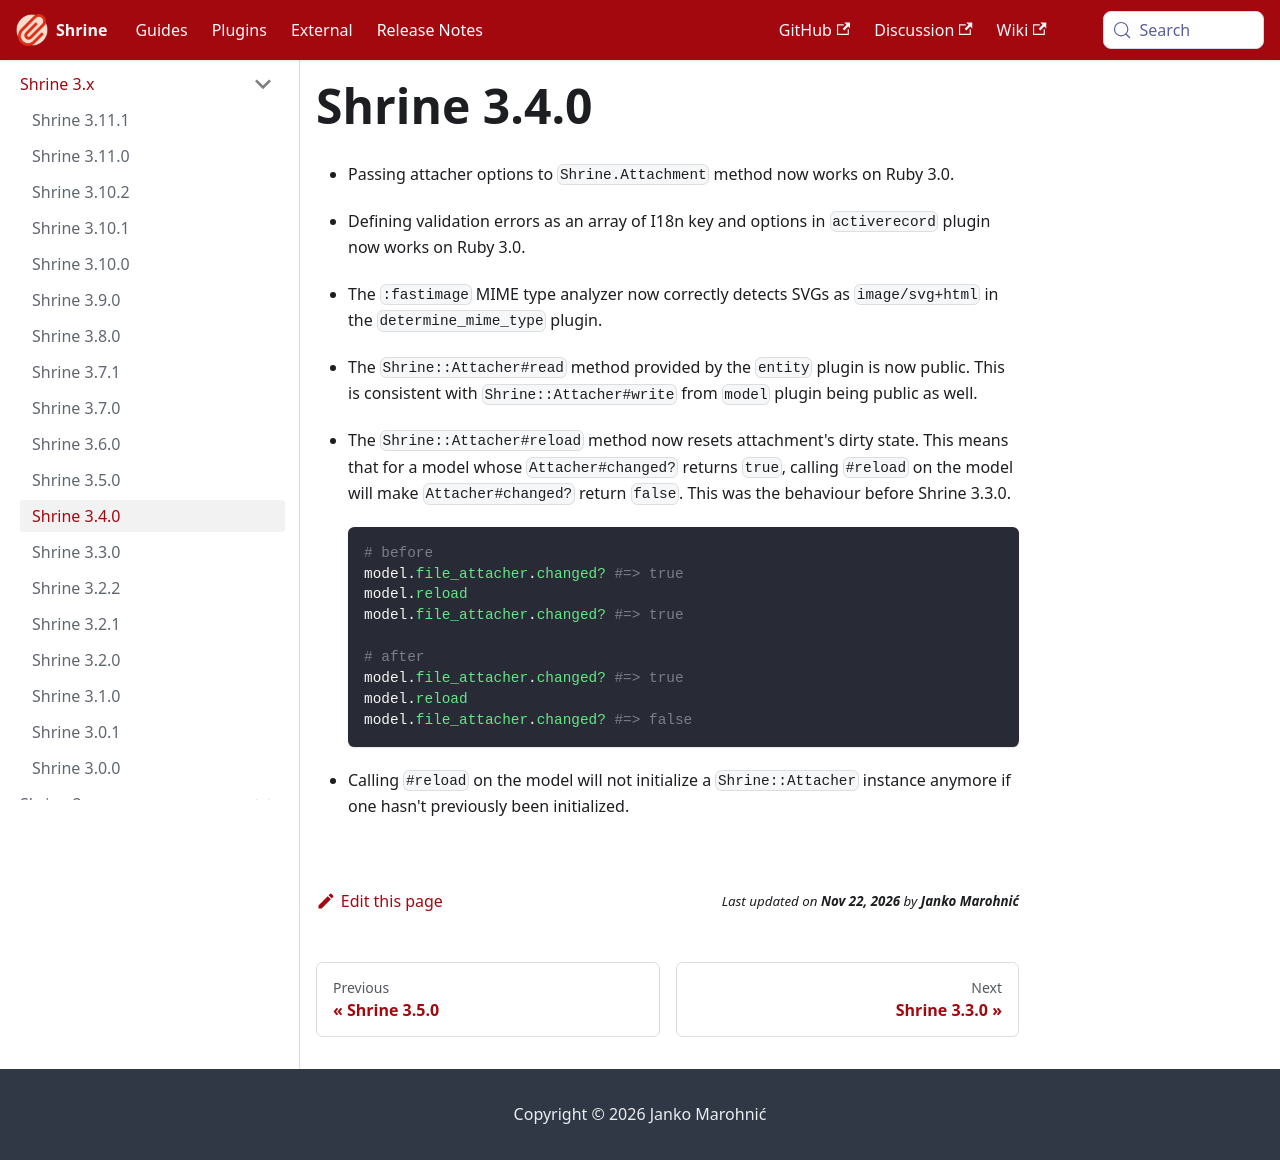

repository: shrinerb/shrine · page: docs/release_notes/3.4.0.html · generator: docusaurus

---
title: Shrine 3.4.0
---

* Passing attacher options to `Shrine.Attachment` method now works on Ruby 3.0.

* Defining validation errors as an array of I18n key and options in
  `activerecord` plugin now works on Ruby 3.0.

* The `:fastimage` MIME type analyzer now correctly detects SVGs as
  `image/svg+html` in the `determine_mime_type` plugin.

* The `Shrine::Attacher#read` method provided by the `entity` plugin is now
  public. This is consistent with `Shrine::Attacher#write` from `model` plugin
  being public as well.

* The `Shrine::Attacher#reload` method now resets attachment's dirty state.
  This means that for a model whose `Attacher#changed?` returns `true`, calling
  `#reload` on the model will make `Attacher#changed?` return `false`. This was
  the behaviour before Shrine 3.3.0.

  ```rb
  # before
  model.file_attacher.changed? #=> true
  model.reload
  model.file_attacher.changed? #=> true

  # after
  model.file_attacher.changed? #=> true
  model.reload
  model.file_attacher.changed? #=> false
  ```

* Calling `#reload` on the model will not initialize a `Shrine::Attacher`
  instance anymore if one hasn't previously been initialized.
